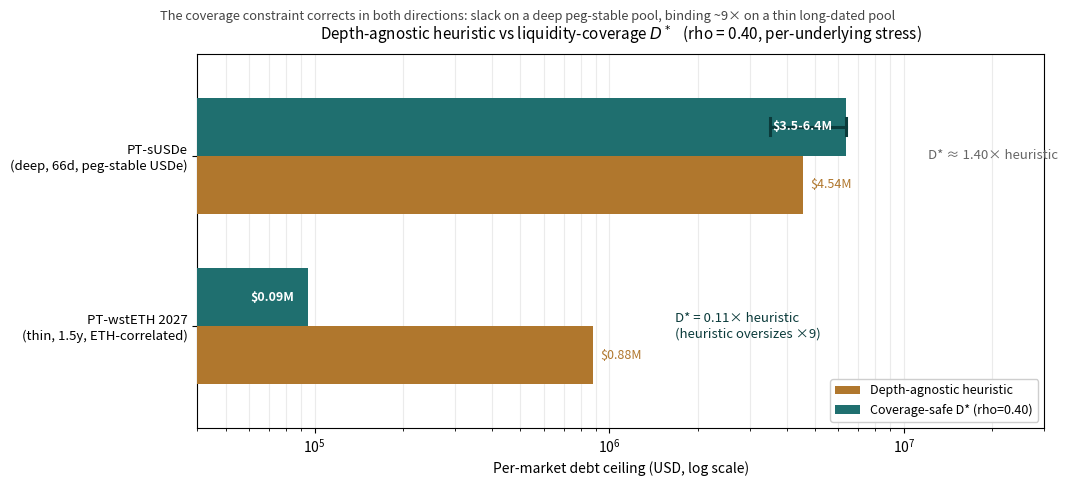

Python code for this plot: (Note: this script raises an exception after producing the figure.)
import matplotlib
matplotlib.use("Agg")
import matplotlib.pyplot as plt
import numpy as np

markets = [
    {"name": "PT-sUSDe\n(deep, 66d, peg-stable USDe)",
     "heuristic": 4.54e6, "dstar": 6.36e6, "dstar_lo": 3.52e6, "dstar_hi": 6.36e6},
    {"name": "PT-wstETH 2027\n(thin, 1.5y, ETH-correlated)",
     "heuristic": 0.8817e6, "dstar": 0.0949e6, "dstar_lo": 0.0949e6, "dstar_hi": 0.0949e6},
]

fig, ax = plt.subplots(figsize=(11, 5.2))
y = np.arange(len(markets))
h = 0.34
c_heur, c_dstar = "#b0772d", "#1f6f6f"

for i, m in enumerate(markets):
    ax.barh(y[i] + h/2, m["heuristic"], height=h, color=c_heur,
            label="Depth-agnostic heuristic" if i == 0 else None, zorder=3)
    ax.barh(y[i] - h/2, m["dstar"], height=h, color=c_dstar,
            label="Coverage-safe D* (rho=0.40)" if i == 0 else None, zorder=3)
    if m["dstar_hi"] > m["dstar_lo"]:
        ax.plot([m["dstar_lo"], m["dstar_hi"]], [y[i]-h/2, y[i]-h/2], color="#0b3b3b", lw=2.2, zorder=4)
        for xb in (m["dstar_lo"], m["dstar_hi"]):
            ax.plot([xb, xb], [y[i]-h/2-0.05, y[i]-h/2+0.05], color="#0b3b3b", lw=2.2, zorder=4)
    ax.text(m["heuristic"]*1.06, y[i]+h/2, f"${m['heuristic']/1e6:,.2f}M",
            va="center", ha="left", fontsize=9, color=c_heur)
    dstar_txt = (f"${m['dstar']/1e6:,.2f}M" if m["dstar_hi"]==m["dstar_lo"]
                 else f"${m['dstar_lo']/1e6:,.1f}-{m['dstar_hi']/1e6:,.1f}M")
    ax.text(m["dstar"]*0.90, y[i]-h/2, dstar_txt, va="center", ha="right",
            fontsize=9, color="white", fontweight="bold", zorder=5)
    # ratio note: to the RIGHT of the longer bar, at group center
    ratio = m["dstar"]/m["heuristic"]
    note = (f"D* ≈ {ratio:.2f}× heuristic" if ratio >= 1
            else f"D* = {ratio:.2f}× heuristic\n(heuristic oversizes ×{1/ratio:.0f})")
    xmax = max(m["heuristic"], m["dstar"])
    ax.text(xmax*1.9, y[i], note, va="center", ha="left", fontsize=9.5, style="italic",
            color=("#0b3b3b" if ratio < 1 else "#666"))

ax.set_xscale("log")
ax.set_yticks(y); ax.set_yticklabels([m["name"] for m in markets], fontsize=9.5)
ax.set_xlabel("Per-market debt ceiling (USD, log scale)")
ax.set_xlim(4e4, 3.0e7)
ax.set_ylim(-0.6, 1.6)
ax.set_title("Depth-agnostic heuristic vs liquidity-coverage $D^*$   (rho = 0.40, per-underlying stress)",
             fontsize=11, pad=10)
ax.legend(loc="lower right", fontsize=9, framealpha=0.95)
ax.grid(True, axis="x", alpha=0.25, which="both")
ax.invert_yaxis()
fig.text(0.5, 0.905, "The coverage constraint corrects in both directions: slack on a deep peg-stable pool, "
         "binding ~9× on a thin long-dated pool", ha="center", fontsize=9.3, color="#444")
fig.subplots_adjust(top=0.84, left=0.20, right=0.97, bottom=0.12)
fig.savefig("/mnt/user-data/outputs/two_market_comparison.png", dpi=150)
print("wrote two_market_comparison.png")
